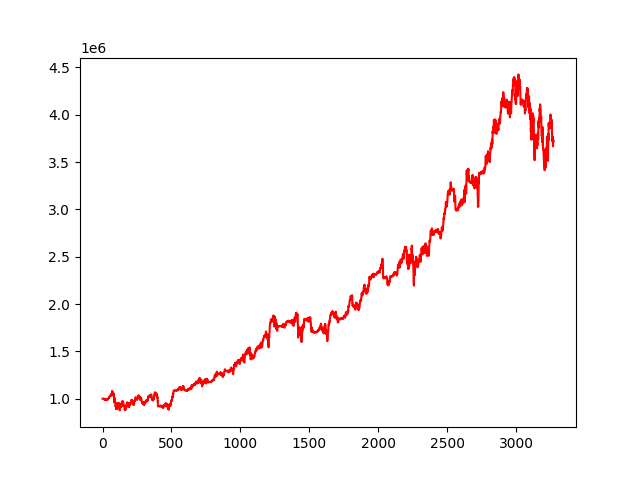

The file beside this chart, header and first rows:
account_value, date, daily_return
1000000, 2010-01-04, 
1000002, 2010-01-05, 2.201534080370493e-06
1000035, 2010-01-06, 3.2908105949802646e-05
1000178, 2010-01-07, 0.0001425
1000332, 2010-01-08, 0.0001544
1000017, 2010-01-11, -0.0003149
999320, 2010-01-12, -0.0006975
1000148, 2010-01-13, 0.0008295
1000878, 2010-01-14, 0.0007294
1000015, 2010-01-15, -0.0008622
1001302, 2010-01-19, 0.001287
1000697, 2010-01-20, -0.0006045
996492, 2010-01-21, -0.004201
990418, 2010-01-22, -0.006095
989033, 2010-01-25, -0.001398
989741, 2010-01-26, 0.0007154
992994, 2010-01-27, 0.003287
991209, 2010-01-28, -0.001799
990041, 2010-01-29, -0.001178
992443, 2010-02-01, 0.002426
995829, 2010-02-02, 0.003411
994291, 2010-02-03, -0.001544
986143, 2010-02-04, -0.008194
987211, 2010-02-05, 0.001082
983211, 2010-02-08, -0.004051
986016, 2010-02-09, 0.002853
986581, 2010-02-10, 0.0005728
987639, 2010-02-11, 0.001073
987344, 2010-02-12, -0.0002987
994685, 2010-02-16, 0.007435
994222, 2010-02-17, -0.0004659
996307, 2010-02-18, 0.002098
994985, 2010-02-19, -0.001327
995733, 2010-02-22, 0.0007518
987880, 2010-02-23, -0.007887
993289, 2010-02-24, 0.005475
990320, 2010-02-25, -0.002989
995321, 2010-02-26, 0.00505
996559, 2010-03-01, 0.001244
995058, 2010-03-02, -0.001505
994525, 2010-03-03, -0.0005356
997801, 2010-03-04, 0.003293
1006142, 2010-03-05, 0.00836
1005036, 2010-03-08, -0.0011
1005513, 2010-03-09, 0.0004747
1007809, 2010-03-10, 0.002284
1009828, 2010-03-11, 0.002003
1012321, 2010-03-12, 0.002469
1010018, 2010-03-15, -0.002275
1013624, 2010-03-16, 0.00357
1016905, 2010-03-17, 0.003237
1019470, 2010-03-18, 0.002522
1022211, 2010-03-19, 0.002688
1026843, 2010-03-22, 0.004532
1031700, 2010-03-23, 0.00473
1027163, 2010-03-24, -0.004397
1031293, 2010-03-25, 0.004021
1029319, 2010-03-26, -0.001914
1032092, 2010-03-29, 0.002694
1032460, 2010-03-30, 0.000356
... 3,213 more rows
